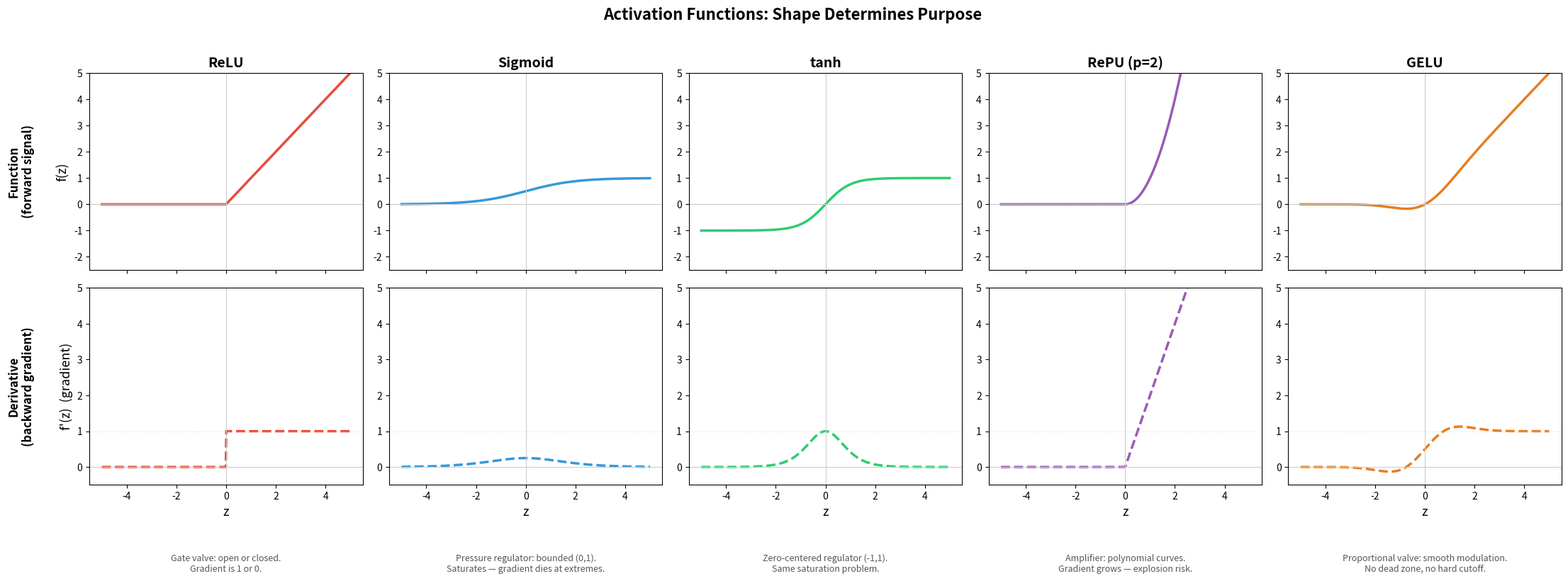

This figure's Python source: (Note: this script raises an exception after producing the figure.)
"""
Side-by-side comparison of activation functions and their derivatives.
Shows the shape-to-purpose mapping: what each function does to signal and gradient.
"""
import numpy as np
import matplotlib.pyplot as plt
import math

def normal_cdf(x):
    """Standard normal CDF via the error function (available in math module)."""
    return 0.5 * (1 + np.vectorize(math.erf)(x / math.sqrt(2)))

def normal_pdf(x):
    """Standard normal PDF."""
    return np.exp(-0.5 * x**2) / math.sqrt(2 * math.pi)

z = np.linspace(-5, 5, 500)

# Activation functions
relu = np.maximum(0, z)
sigmoid = 1 / (1 + np.exp(-z))
tanh = np.tanh(z)
repu2 = np.maximum(0, z)**2
gelu = z * normal_cdf(z)

# Derivatives
relu_d = np.where(z > 0, 1.0, 0.0)
sigmoid_d = sigmoid * (1 - sigmoid)
tanh_d = 1 - tanh**2
repu2_d = np.where(z > 0, 2 * z, 0.0)
gelu_d = normal_cdf(z) + z * normal_pdf(z)

funcs = [
    ('ReLU', relu, relu_d, '#e74c3c', 'Gate valve: open or closed.\nGradient is 1 or 0.'),
    ('Sigmoid', sigmoid, sigmoid_d, '#3498db', 'Pressure regulator: bounded (0,1).\nSaturates — gradient dies at extremes.'),
    ('tanh', tanh, tanh_d, '#2ecc71', 'Zero-centered regulator (-1,1).\nSame saturation problem.'),
    ('RePU (p=2)', repu2, repu2_d, '#9b59b6', 'Amplifier: polynomial curves.\nGradient grows — explosion risk.'),
    ('GELU', gelu, gelu_d, '#e67e22', 'Proportional valve: smooth modulation.\nNo dead zone, no hard cutoff.'),
]

fig, axes = plt.subplots(2, 5, figsize=(22, 8), sharex=True)

for i, (name, f, fd, color, desc) in enumerate(funcs):
    # Function
    ax = axes[0, i]
    ax.plot(z, f, color=color, linewidth=2.5)
    ax.axhline(y=0, color='#cccccc', linewidth=0.8)
    ax.axvline(x=0, color='#cccccc', linewidth=0.8)
    ax.set_title(name, fontsize=14, fontweight='bold')
    ax.set_ylim(-2.5, 5)
    if i == 0:
        ax.set_ylabel('f(z)', fontsize=13)

    # Derivative
    ax = axes[1, i]
    ax.plot(z, fd, color=color, linewidth=2.5, linestyle='--')
    ax.axhline(y=0, color='#cccccc', linewidth=0.8)
    ax.axhline(y=1, color='#cccccc', linewidth=0.5, linestyle=':')
    ax.axvline(x=0, color='#cccccc', linewidth=0.8)
    ax.set_xlabel('z', fontsize=13)
    ax.set_ylim(-0.5, 5)
    if i == 0:
        ax.set_ylabel("f'(z)  (gradient)", fontsize=13)

    # Description below
    ax.text(0.5, -0.35, desc, transform=ax.transAxes, fontsize=9,
            ha='center', va='top', style='italic', color='#555555')

axes[0, 0].text(-0.25, 0.5, 'Function\n(forward signal)', transform=axes[0, 0].transAxes,
                fontsize=12, fontweight='bold', ha='center', va='center', rotation=90)
axes[1, 0].text(-0.25, 0.5, 'Derivative\n(backward gradient)', transform=axes[1, 0].transAxes,
                fontsize=12, fontweight='bold', ha='center', va='center', rotation=90)

plt.suptitle('Activation Functions: Shape Determines Purpose', fontsize=16, fontweight='bold', y=1.02)
plt.tight_layout()
plt.savefig('figures/02_activation_functions.svg', format='svg', bbox_inches='tight')
plt.savefig('figures/02_activation_functions.png', format='png', dpi=150, bbox_inches='tight')
print("Saved 02_activation_functions")
